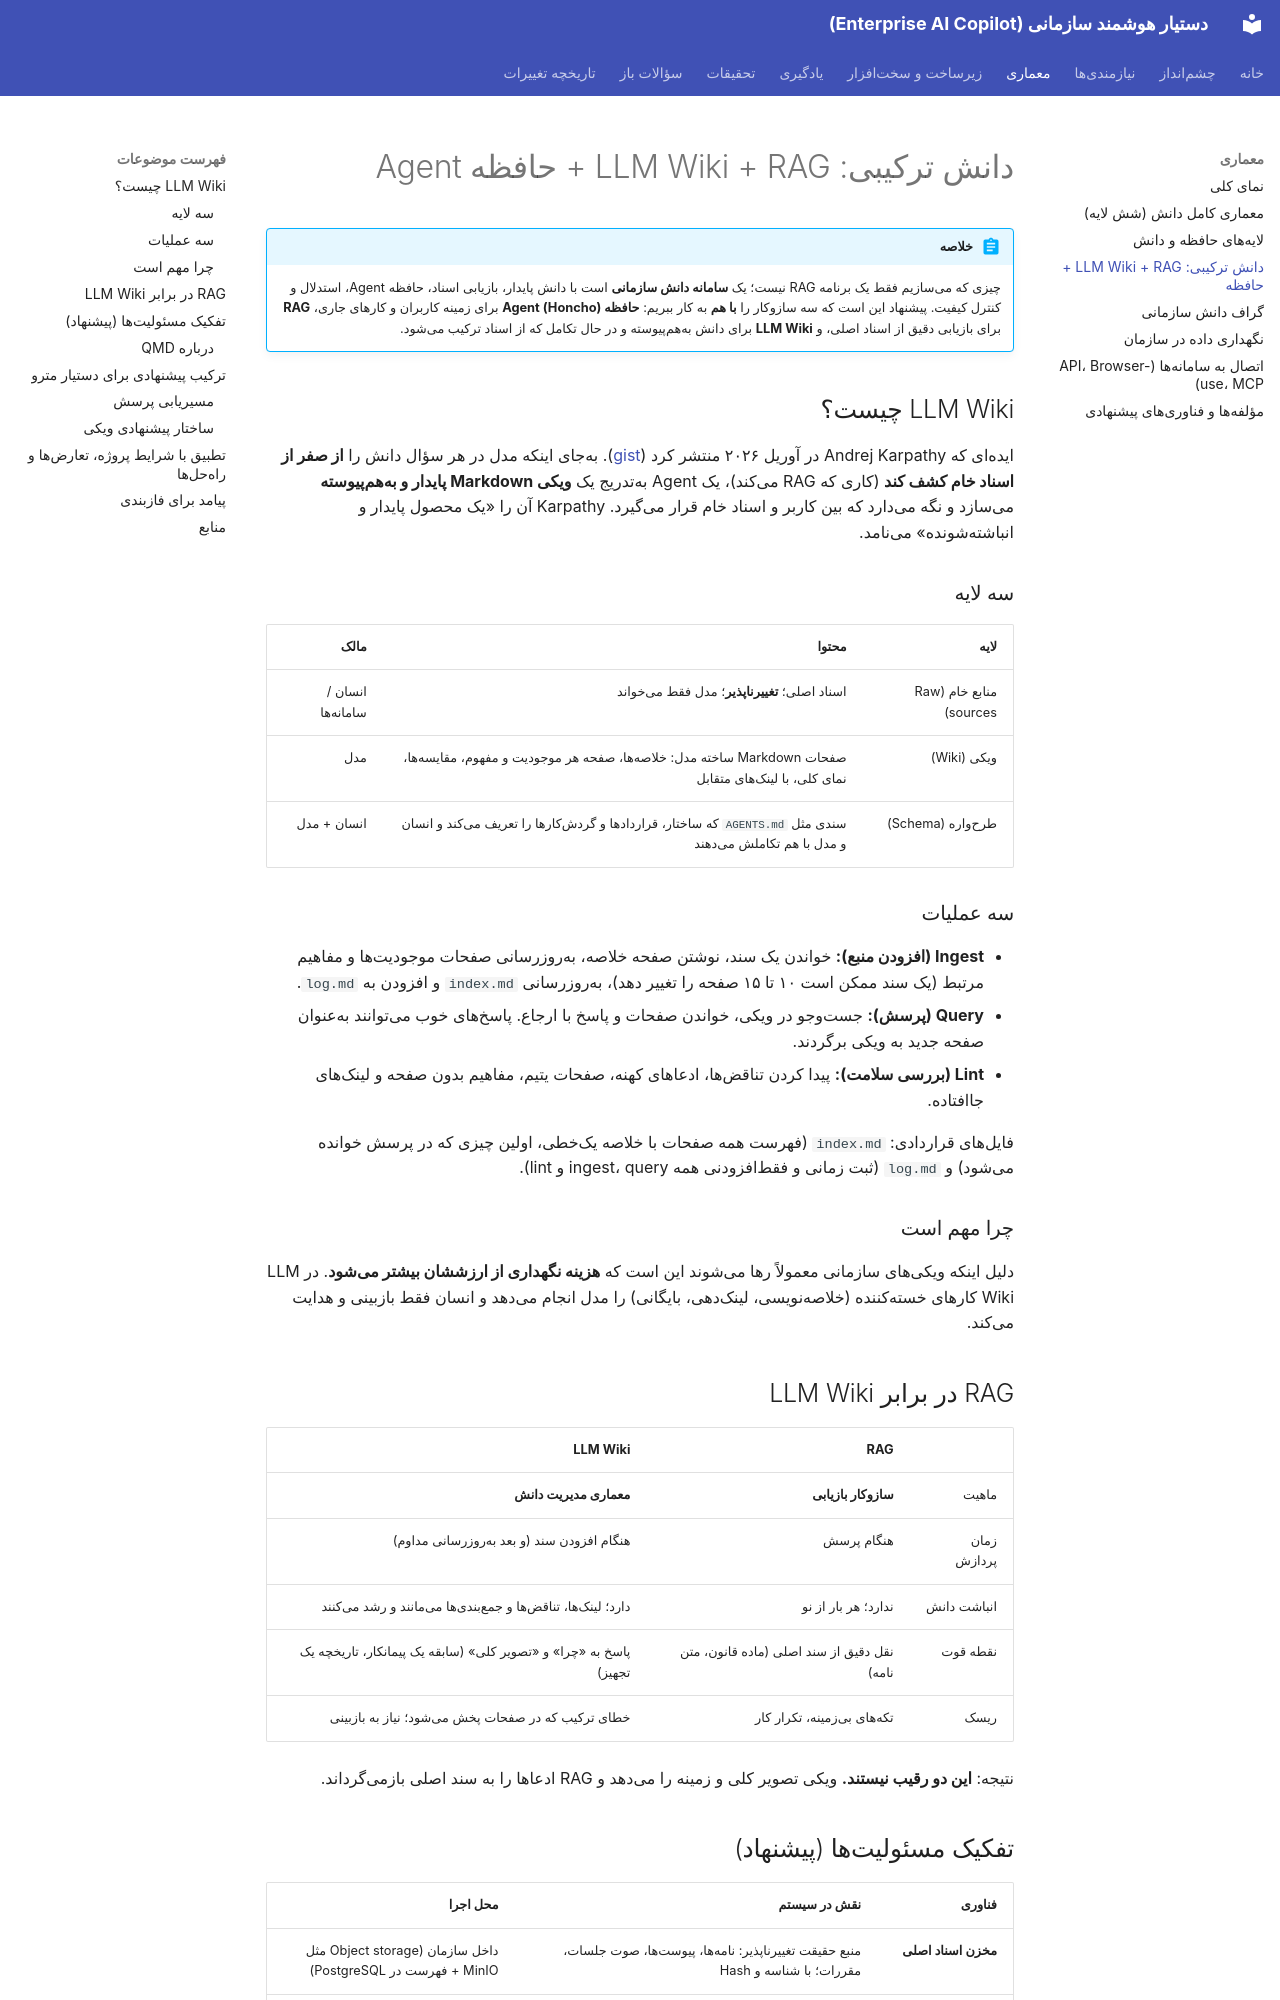

repository: kodelincer/enterprise-ai-copilot · page: architecture/llm-wiki/index.html · generator: mkdocs

# دانش ترکیبی: LLM Wiki + RAG + حافظه Agent

!!! abstract "خلاصه"
    چیزی که میسازیم فقط یک برنامه RAG نیست؛ یک **سامانه دانش سازمانی** است با دانش پایدار، بازیابی اسناد، حافظه Agent، استدلال و کنترل کیفیت. پیشنهاد این است که سه سازوکار را **با هم** به کار ببریم:
    **حافظه Agent (Honcho)** برای زمینه کاربران و کارهای جاری، **RAG** برای بازیابی دقیق از اسناد اصلی، و **LLM Wiki** برای دانش بههمپیوسته و در حال تکامل که از اسناد ترکیب میشود.

## LLM Wiki چیست؟

ایدهای که Andrej Karpathy در آوریل ۲۰۲۶ منتشر کرد ([gist](https://gist.github.com/karpathy/442a6bf555914893e9891c11519de94f)). بهجای اینکه مدل در هر سؤال دانش را **از صفر از اسناد خام کشف کند** (کاری که RAG میکند)، یک Agent بهتدریج یک **ویکی Markdown پایدار و بههمپیوسته** میسازد و نگه میدارد که بین کاربر و اسناد خام قرار میگیرد. Karpathy آن را «یک محصول پایدار و انباشتهشونده» مینامد.

### سه لایه

| لایه | محتوا | مالک |
|---|---|---|
| منابع خام (Raw sources) | اسناد اصلی؛ **تغییرناپذیر**؛ مدل فقط میخواند | انسان / سامانهها |
| ویکی (Wiki) | صفحات Markdown ساخته مدل: خلاصهها، صفحه هر موجودیت و مفهوم، مقایسهها، نمای کلی، با لینکهای متقابل | مدل |
| طرحواره (Schema) | سندی مثل `AGENTS.md` که ساختار، قراردادها و گردشکارها را تعریف میکند و انسان و مدل با هم تکاملش میدهند | انسان + مدل |

### سه عملیات

- **Ingest (افزودن منبع):** خواندن یک سند، نوشتن صفحه خلاصه، بهروزرسانی صفحات موجودیتها و مفاهیم مرتبط (یک سند ممکن است ۱۰ تا ۱۵ صفحه را تغییر دهد)، بهروزرسانی `index.md` و افزودن به `log.md`.
- **Query (پرسش):** جستوجو در ویکی، خواندن صفحات و پاسخ با ارجاع. پاسخهای خوب میتوانند بهعنوان صفحه جدید به ویکی برگردند.
- **Lint (بررسی سلامت):** پیدا کردن تناقضها، ادعاهای کهنه، صفحات یتیم، مفاهیم بدون صفحه و لینکهای جاافتاده.

فایلهای قراردادی: `index.md` (فهرست همه صفحات با خلاصه یکخطی، اولین چیزی که در پرسش خوانده میشود) و `log.md` (ثبت زمانی و فقطافزودنی همه ingest، query و lint).

### چرا مهم است

دلیل اینکه ویکیهای سازمانی معمولاً رها میشوند این است که **هزینه نگهداری از ارزششان بیشتر میشود**. در LLM Wiki کارهای خستهکننده (خلاصهنویسی، لینکدهی، بایگانی) را مدل انجام میدهد و انسان فقط بازبینی و هدایت میکند.

## RAG در برابر LLM Wiki

| | RAG | LLM Wiki |
|---|---|---|
| ماهیت | **سازوکار بازیابی** | **معماری مدیریت دانش** |
| زمان پردازش | هنگام پرسش | هنگام افزودن سند (و بعد بهروزرسانی مداوم) |
| انباشت دانش | ندارد؛ هر بار از نو | دارد؛ لینکها، تناقضها و جمعبندیها میمانند و رشد میکنند |
| نقطه قوت | نقل دقیق از سند اصلی (ماده قانون، متن نامه) | پاسخ به «چرا» و «تصویر کلی» (سابقه یک پیمانکار، تاریخچه یک تجهیز) |
| ریسک | تکههای بیزمینه، تکرار کار | خطای ترکیب که در صفحات پخش میشود؛ نیاز به بازبینی |

نتیجه: **این دو رقیب نیستند.** ویکی تصویر کلی و زمینه را میدهد و RAG ادعاها را به سند اصلی بازمیگرداند.
